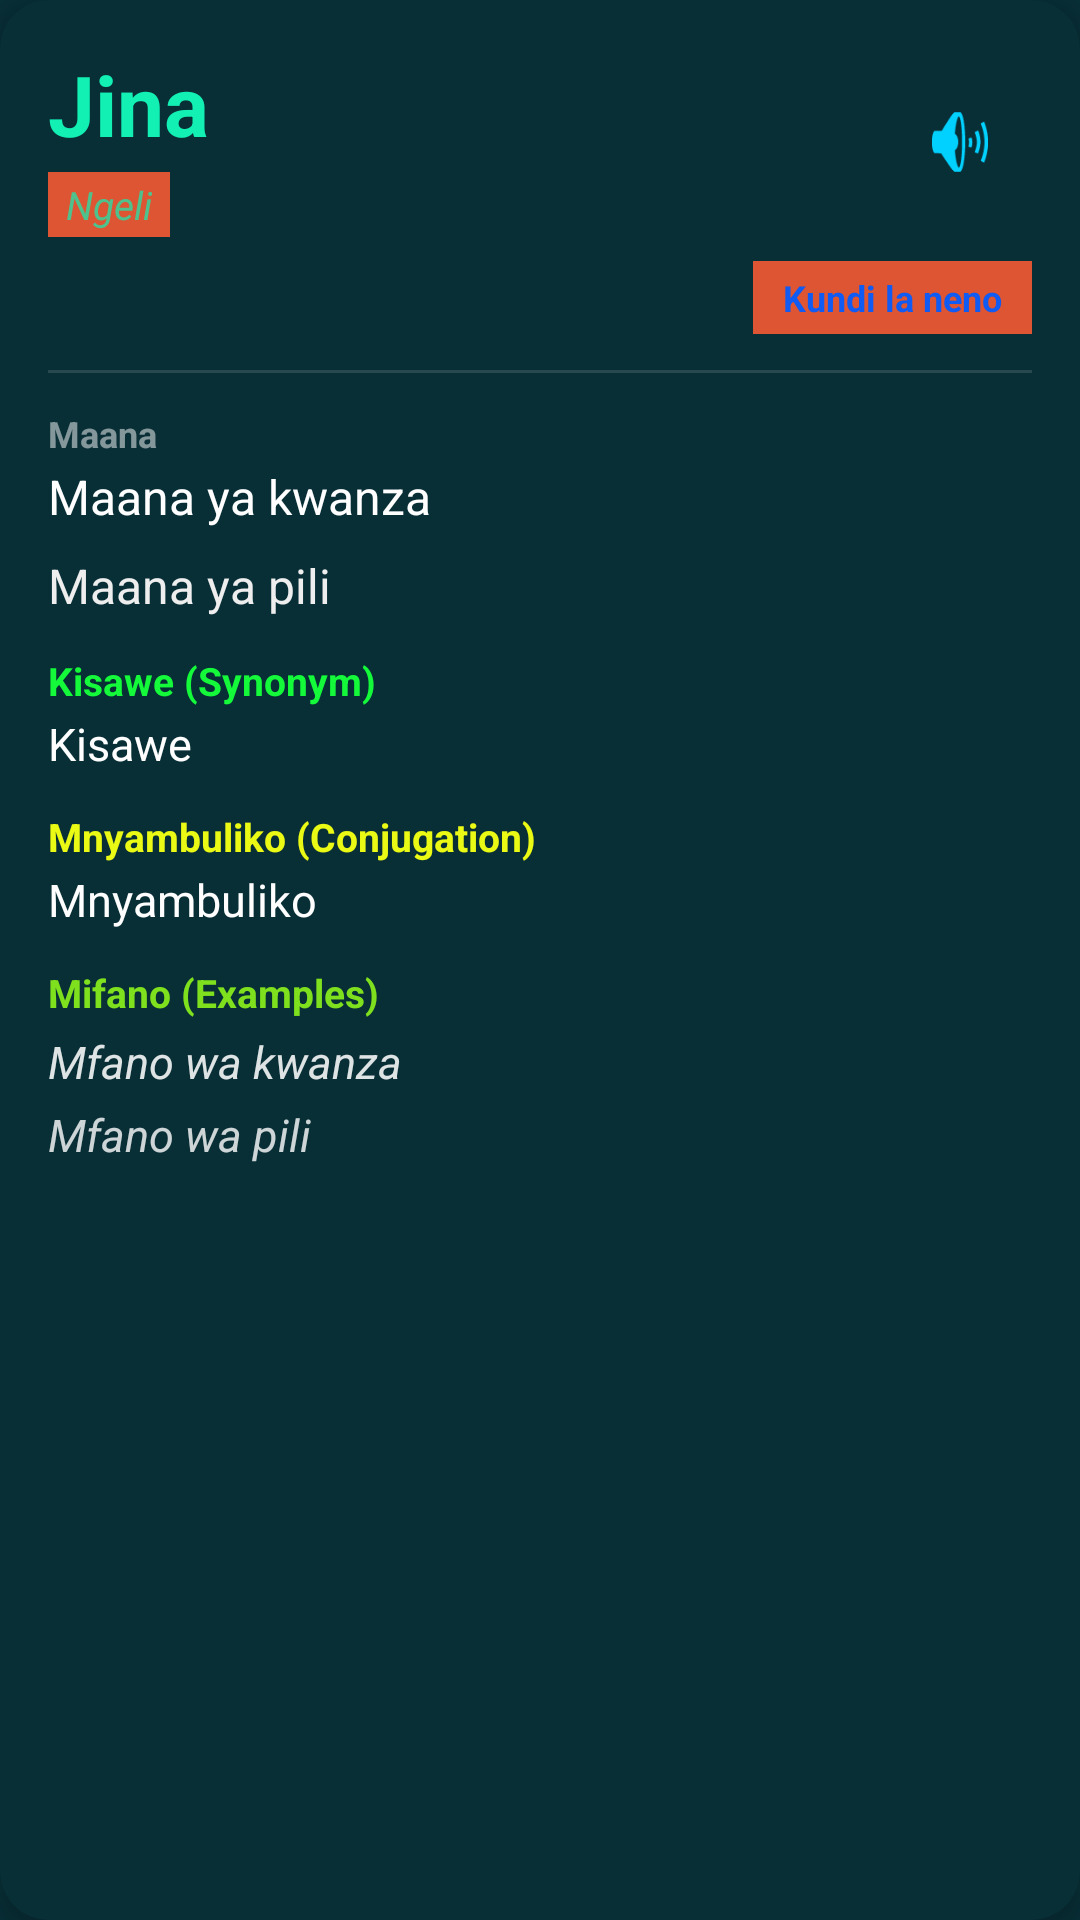

This screen was rendered from an Android layout file. Write that file and the resources it references.
<!-- AndroidManifest.xml: application theme Theme.Kamusi -->
<!-- res/layout/recylerview.xml -->
<?xml version="1.0" encoding="utf-8"?>
<androidx.cardview.widget.CardView xmlns:android="http://schemas.android.com/apk/res/android"
    xmlns:app="http://schemas.android.com/apk/res-auto"
    android:layout_width="match_parent"
    android:layout_height="wrap_content"
    android:layout_marginHorizontal="14dp"
    android:layout_marginVertical="8dp"
    app:cardCornerRadius="16dp"
    app:cardBackgroundColor="@color/colorDay"
    app:cardElevation="4dp">

    <LinearLayout
        android:layout_width="match_parent"
        android:layout_height="wrap_content"
        android:orientation="vertical"
        android:padding="16dp">

        
        <RelativeLayout
            android:layout_width="match_parent"
            android:layout_height="wrap_content">

            
            <LinearLayout
                android:layout_width="wrap_content"
                android:layout_height="wrap_content"
                android:layout_alignParentStart="true"
                android:layout_toStartOf="@+id/sauti_button"
                android:orientation="vertical">

                <TextView
                    android:id="@+id/jina"
                    android:layout_width="wrap_content"
                    android:layout_height="wrap_content"
                    android:text="Jina"
                    android:textColor="#12F0B4"
                    android:textSize="28sp"
                    android:textStyle="bold" />

                
                <LinearLayout
                    android:id="@+id/layout_ngeli"
                    android:layout_width="wrap_content"
                    android:layout_height="wrap_content"
                    android:layout_marginTop="4dp"
                    android:background="@drawable/underline"
                    android:paddingHorizontal="6dp"
                    android:paddingVertical="2dp">

                    <TextView
                        android:id="@+id/ngeli"
                        android:layout_width="wrap_content"
                        android:layout_height="wrap_content"
                        android:text="Ngeli"
                        android:textColor="#B312F0B4"
                        android:textSize="13sp"
                        android:textStyle="italic" />
                </LinearLayout>
            </LinearLayout>

            
            <ImageButton
                android:id="@+id/sauti_button"
                android:layout_width="48dp"
                android:layout_height="48dp"
                android:layout_alignParentEnd="true"
                android:layout_centerVertical="true"
                android:background="?attr/selectableItemBackgroundBorderless"
                android:contentDescription="Sikiliza Sauti (TTS)"
                android:padding="10dp"
                android:scaleType="fitCenter"
                android:src="@android:drawable/ic_lock_silent_mode_off"
                app:tint="@color/colorAccent" />
        </RelativeLayout>

        
        <RelativeLayout
            android:id="@+id/layout_type"
            android:layout_width="match_parent"
            android:layout_height="wrap_content"
            android:layout_marginTop="8dp">

            <TextView
                android:id="@+id/type"
                android:layout_width="wrap_content"
                android:layout_height="wrap_content"
                android:layout_alignParentEnd="true"
                android:background="@drawable/underline"
                android:paddingHorizontal="10dp"
                android:paddingVertical="4dp"
                android:text="Kundi la neno"
                android:textColor="@color/colorkundi"
                android:textSize="12sp"
                android:textStyle="bold" />
        </RelativeLayout>

        
        <View
            android:layout_width="match_parent"
            android:layout_height="1dp"
            android:layout_marginVertical="12dp"
            android:background="#20FFFFFF" />

        
        <LinearLayout
            android:id="@+id/layout_maana"
            android:layout_width="match_parent"
            android:layout_height="wrap_content"
            android:orientation="vertical">

            <TextView
                android:layout_width="wrap_content"
                android:layout_height="wrap_content"
                android:text="Maana"
                android:textColor="#80FFFFFF"
                android:textSize="12sp"
                android:textStyle="bold" />

            <TextView
                android:id="@+id/maana"
                android:layout_width="match_parent"
                android:layout_height="wrap_content"
                android:layout_marginTop="2dp"
                android:text="Maana ya kwanza"
                android:textColor="#FFFFFF"
                android:textSize="16sp" />
        </LinearLayout>

        
        <LinearLayout
            android:id="@+id/layout_maanapili"
            android:layout_width="match_parent"
            android:layout_height="wrap_content"
            android:layout_marginTop="8dp"
            android:orientation="vertical">

            <TextView
                android:id="@+id/maanapili"
                android:layout_width="match_parent"
                android:layout_height="wrap_content"
                android:text="Maana ya pili"
                android:textColor="#EEEEEE"
                android:textSize="16sp" />
        </LinearLayout>

        
        <LinearLayout
            android:id="@+id/layout_kisawe"
            android:layout_width="match_parent"
            android:layout_height="wrap_content"
            android:layout_marginTop="12dp"
            android:orientation="vertical">

            <TextView
                android:layout_width="wrap_content"
                android:layout_height="wrap_content"
                android:text="Kisawe (Synonym)"
                android:textColor="@color/colorKisawe"
                android:textSize="13sp"
                android:textStyle="bold" />

            <TextView
                android:id="@+id/kisawe"
                android:layout_width="match_parent"
                android:layout_height="wrap_content"
                android:layout_marginTop="2dp"
                android:text="Kisawe"
                android:textColor="#FFFFFF"
                android:textSize="15sp" />
        </LinearLayout>

        
        <LinearLayout
            android:id="@+id/layout_mnyambuliko"
            android:layout_width="match_parent"
            android:layout_height="wrap_content"
            android:layout_marginTop="12dp"
            android:orientation="vertical">

            <TextView
                android:layout_width="wrap_content"
                android:layout_height="wrap_content"
                android:text="Mnyambuliko (Conjugation)"
                android:textColor="@color/colorMnyambuliko"
                android:textSize="13sp"
                android:textStyle="bold" />

            <TextView
                android:id="@+id/mnyambuliko"
                android:layout_width="match_parent"
                android:layout_height="wrap_content"
                android:layout_marginTop="2dp"
                android:text="Mnyambuliko"
                android:textColor="#FFFFFF"
                android:textSize="15sp" />
        </LinearLayout>

        
        <LinearLayout
            android:id="@+id/layout_mifano"
            android:layout_width="match_parent"
            android:layout_height="wrap_content"
            android:layout_marginTop="12dp"
            android:orientation="vertical">

            <TextView
                android:layout_width="wrap_content"
                android:layout_height="wrap_content"
                android:text="Mifano (Examples)"
                android:textColor="@color/colorMfano"
                android:textSize="13sp"
                android:textStyle="bold" />

            <TextView
                android:id="@+id/mfano"
                android:layout_width="match_parent"
                android:layout_height="wrap_content"
                android:layout_marginTop="4dp"
                android:text="Mfano wa kwanza"
                android:textColor="#DDFFFFFF"
                android:textSize="15sp"
                android:textStyle="italic" />

            <TextView
                android:id="@+id/mfanoPili"
                android:layout_width="match_parent"
                android:layout_height="wrap_content"
                android:layout_marginTop="4dp"
                android:text="Mfano wa pili"
                android:textColor="#CCFFFFFF"
                android:textSize="15sp"
                android:textStyle="italic" />
        </LinearLayout>

    </LinearLayout>
</androidx.cardview.widget.CardView>
<!-- resources referenced by this layout -->
<resources>
  <color name="colorAccent">#00d1ff</color>
  <color name="colorDay">#082e36</color>
  <color name="colorKisawe">#14FA3A</color>
  <color name="colorMfano">#7FE11E</color>
  <color name="colorMnyambuliko">#EBFA14</color>
  <color name="colorkundi">#0F5BF3</color>
  <!-- drawable underline (drawable) -->
  <?xml version="1.0" encoding="utf-8"?>
  <shape xmlns:android="http://schemas.android.com/apk/res/android">
  <solid android:color="#d53"></solid>
  </shape>
  <style name="Theme.Kamusi" parent="Theme.AppCompat.NoActionBar">
          
          <item name="colorPrimary">@color/colorPrimary</item>
          <item name="colorPrimaryDark">@color/colorPrimaryDark</item>
          <item name="colorAccent">@color/colorAccent</item>
          <item name="android:windowBackground">@color/colorDay</item>
          <item name="android:navigationBarColor">@color/colorPrimaryDark</item>
          <item name="android:colorBackground">@color/colorPrimaryDark</item>
      </style>
  <color name="colorPrimary">#3F51B5</color>
  <color name="colorPrimaryDark">#303F9F</color>
</resources>
